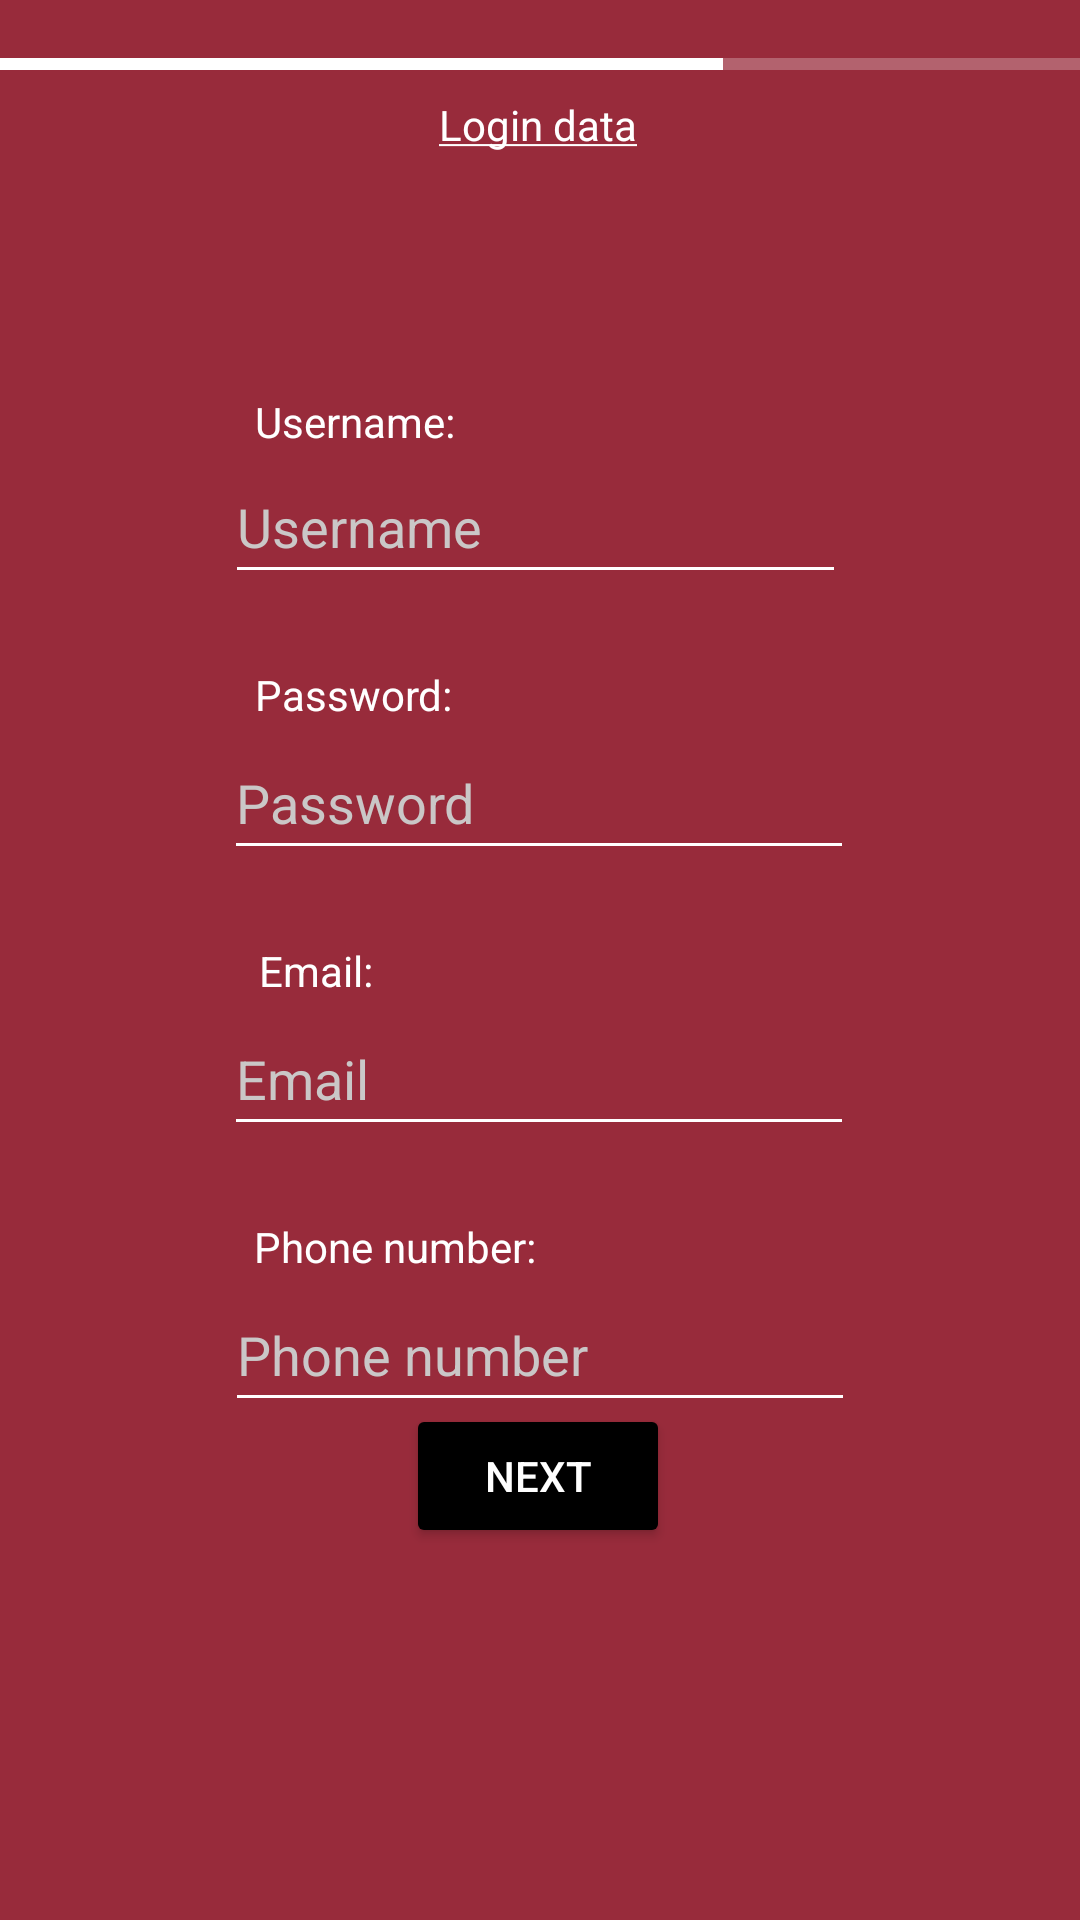

Write the Android layout XML for this screen, with the resource values it uses.
<!-- AndroidManifest.xml: application theme Theme.RAMPU2506_padeler -->
<!-- res/layout/activity_register_2.xml -->
<?xml version="1.0" encoding="utf-8"?>
<androidx.constraintlayout.widget.ConstraintLayout xmlns:android="http://schemas.android.com/apk/res/android"
    xmlns:app="http://schemas.android.com/apk/res-auto"
    android:layout_width="match_parent"
    android:layout_height="match_parent"
    android:background="@color/authentication_background">

    <ProgressBar
        android:id="@+id/pbAReg2"
        style="?android:attr/progressBarStyleHorizontal"
        android:layout_width="371dp"
        android:layout_height="11dp"
        android:layout_marginTop="16dp"
        android:max="100"
        android:progress="66"
        android:progressBackgroundTint="@color/white"
        android:progressTint="@color/white"
        app:layout_constraintEnd_toEndOf="parent"
        app:layout_constraintHorizontal_bias="0.4"
        app:layout_constraintStart_toStartOf="parent"
        app:layout_constraintTop_toTopOf="parent" />

    <EditText
        android:id="@+id/etARegUsername"
        android:layout_width="207dp"
        android:layout_height="48dp"
        android:autofillHints="username"
        android:backgroundTint="@color/white"
        android:ems="10"
        android:hint="@string/etARegUsername"
        android:inputType="text"
        android:textColor="@color/white"
        android:textColorHint="@color/grey"
        app:layout_constraintEnd_toEndOf="parent"
        app:layout_constraintHorizontal_bias="0.49"
        app:layout_constraintStart_toStartOf="parent"
        app:layout_constraintTop_toBottomOf="@+id/tvARegUsername" />

    <TextView
        android:id="@+id/tvARegUsername"
        android:layout_width="wrap_content"
        android:layout_height="wrap_content"
        android:layout_marginTop="80dp"
        android:text="@string/tvARegUsername"
        android:textColor="@color/white"
        app:layout_constraintEnd_toEndOf="parent"
        app:layout_constraintHorizontal_bias="0.29"
        app:layout_constraintStart_toStartOf="parent"
        app:layout_constraintTop_toBottomOf="@+id/tvARegTitle2" />

    <EditText
        android:id="@+id/etARegEmail"
        android:layout_width="wrap_content"
        android:layout_height="48dp"
        android:layout_marginTop="44dp"
        android:backgroundTint="@color/white"
        android:textColor="@color/white"
        android:ems="10"
        android:hint="@string/etARegEmail"
        android:autofillHints="emailAddress"
        android:inputType="textEmailAddress"
        android:textColorHint="@color/grey"
        app:layout_constraintBottom_toBottomOf="parent"
        app:layout_constraintEnd_toEndOf="parent"
        app:layout_constraintHorizontal_bias="0.497"
        app:layout_constraintStart_toStartOf="parent"
        app:layout_constraintTop_toBottomOf="@+id/etARegPassword"
        app:layout_constraintVertical_bias="0.0" />

    <TextView
        android:id="@+id/tvARegEmail"
        android:layout_width="wrap_content"
        android:layout_height="wrap_content"
        android:layout_marginTop="24dp"
        android:text="@string/tvARegEmail"
        android:textColor="@color/white"
        app:layout_constraintEnd_toEndOf="parent"
        app:layout_constraintHorizontal_bias="0.268"
        app:layout_constraintStart_toStartOf="parent"
        app:layout_constraintTop_toBottomOf="@+id/etARegPassword" />

    <EditText
        android:id="@+id/etARegPassword"
        android:layout_width="wrap_content"
        android:layout_height="48dp"
        android:layout_marginTop="44dp"
        android:ems="10"
        android:hint="@string/etARegPassword"
        android:autofillHints="password"
        android:inputType="textPassword"
        android:textColorHint="@color/grey"
        android:backgroundTint="@color/white"
        android:textColor="@color/white"
        app:layout_constraintEnd_toEndOf="parent"
        app:layout_constraintHorizontal_bias="0.497"
        app:layout_constraintStart_toStartOf="parent"
        app:layout_constraintTop_toBottomOf="@+id/etARegUsername" />

    <TextView
        android:id="@+id/tvARegPassword"
        android:layout_width="wrap_content"
        android:layout_height="wrap_content"
        android:layout_marginTop="24dp"
        android:text="@string/tvARegPassword"
        android:textColor="@color/white"
        app:layout_constraintEnd_toEndOf="parent"
        app:layout_constraintHorizontal_bias="0.289"
        app:layout_constraintStart_toStartOf="parent"
        app:layout_constraintTop_toBottomOf="@+id/etARegUsername" />

    <TextView
        android:id="@+id/tvARegTitle2"
        android:layout_width="wrap_content"
        android:layout_height="wrap_content"
        android:layout_marginTop="5dp"
        android:text="@string/tvARegTitle2"
        android:textColor="@color/white"
        app:layout_constraintEnd_toEndOf="parent"
        app:layout_constraintHorizontal_bias="0.498"
        app:layout_constraintStart_toStartOf="parent"
        app:layout_constraintTop_toBottomOf="@+id/pbAReg2" />

    <Button
        android:id="@+id/btnARegNext2"
        android:layout_width="wrap_content"
        android:layout_height="wrap_content"
        android:layout_marginBottom="124dp"
        android:backgroundTint="@color/black"
        android:text="@string/btnARegNext"
        android:textColor="@color/white"
        app:layout_constraintBottom_toBottomOf="parent"
        app:layout_constraintEnd_toEndOf="parent"
        app:layout_constraintHorizontal_bias="0.498"
        app:layout_constraintStart_toStartOf="parent"
        app:layout_constraintTop_toBottomOf="@+id/etARegPhoneNumber"
        app:layout_constraintVertical_bias="1.0" />

    <TextView
        android:id="@+id/tvARegPhoneNumber"
        android:layout_width="wrap_content"
        android:layout_height="wrap_content"
        android:layout_marginTop="24dp"
        android:text="@string/tvARegPhoneNumber"
        android:textColor="@color/white"
        app:layout_constraintEnd_toEndOf="parent"
        app:layout_constraintHorizontal_bias="0.318"
        app:layout_constraintStart_toStartOf="parent"
        app:layout_constraintTop_toBottomOf="@+id/etARegEmail" />

    <EditText
        android:id="@+id/etARegPhoneNumber"
        android:layout_width="wrap_content"
        android:layout_height="48dp"
        android:layout_marginTop="44dp"
        android:ems="10"
        android:inputType="phone"
        android:hint="@string/etARegPhoneNumber"
        android:autofillHints="phone"
        android:textColorHint="@color/grey"
        android:backgroundTint="@color/white"
        android:textColor="@color/white"
        app:layout_constraintEnd_toEndOf="parent"
        app:layout_constraintStart_toStartOf="parent"
        app:layout_constraintTop_toBottomOf="@+id/etARegEmail" />


</androidx.constraintlayout.widget.ConstraintLayout>
<!-- resources referenced by this layout -->
<resources>
  <color name="authentication_background">#982B3B</color>
  <color name="black">#FF000000</color>
  <color name="grey">#CAC7C7</color>
  <color name="white">#FFFFFFFF</color>
  <string name="btnARegNext">Next</string>
  <string name="etARegEmail">Email</string>
  <string name="etARegPassword">Password</string>
  <string name="etARegPhoneNumber">Phone number</string>
  <string name="etARegUsername">Username</string>
  <string name="tvARegEmail">Email:</string>
  <string name="tvARegPassword">Password:</string>
  <string name="tvARegPhoneNumber">Phone number:</string>
  <string name="tvARegTitle2"><u>Login data</u></string>
  <string name="tvARegUsername">Username:</string>
  <style name="Theme.RAMPU2506_padeler" parent="Base.Theme.RAMPU2506_padeler" />
  <style name="Base.Theme.RAMPU2506_padeler" parent="Theme.Material3.DayNight.NoActionBar">
          
          
      </style>
</resources>
